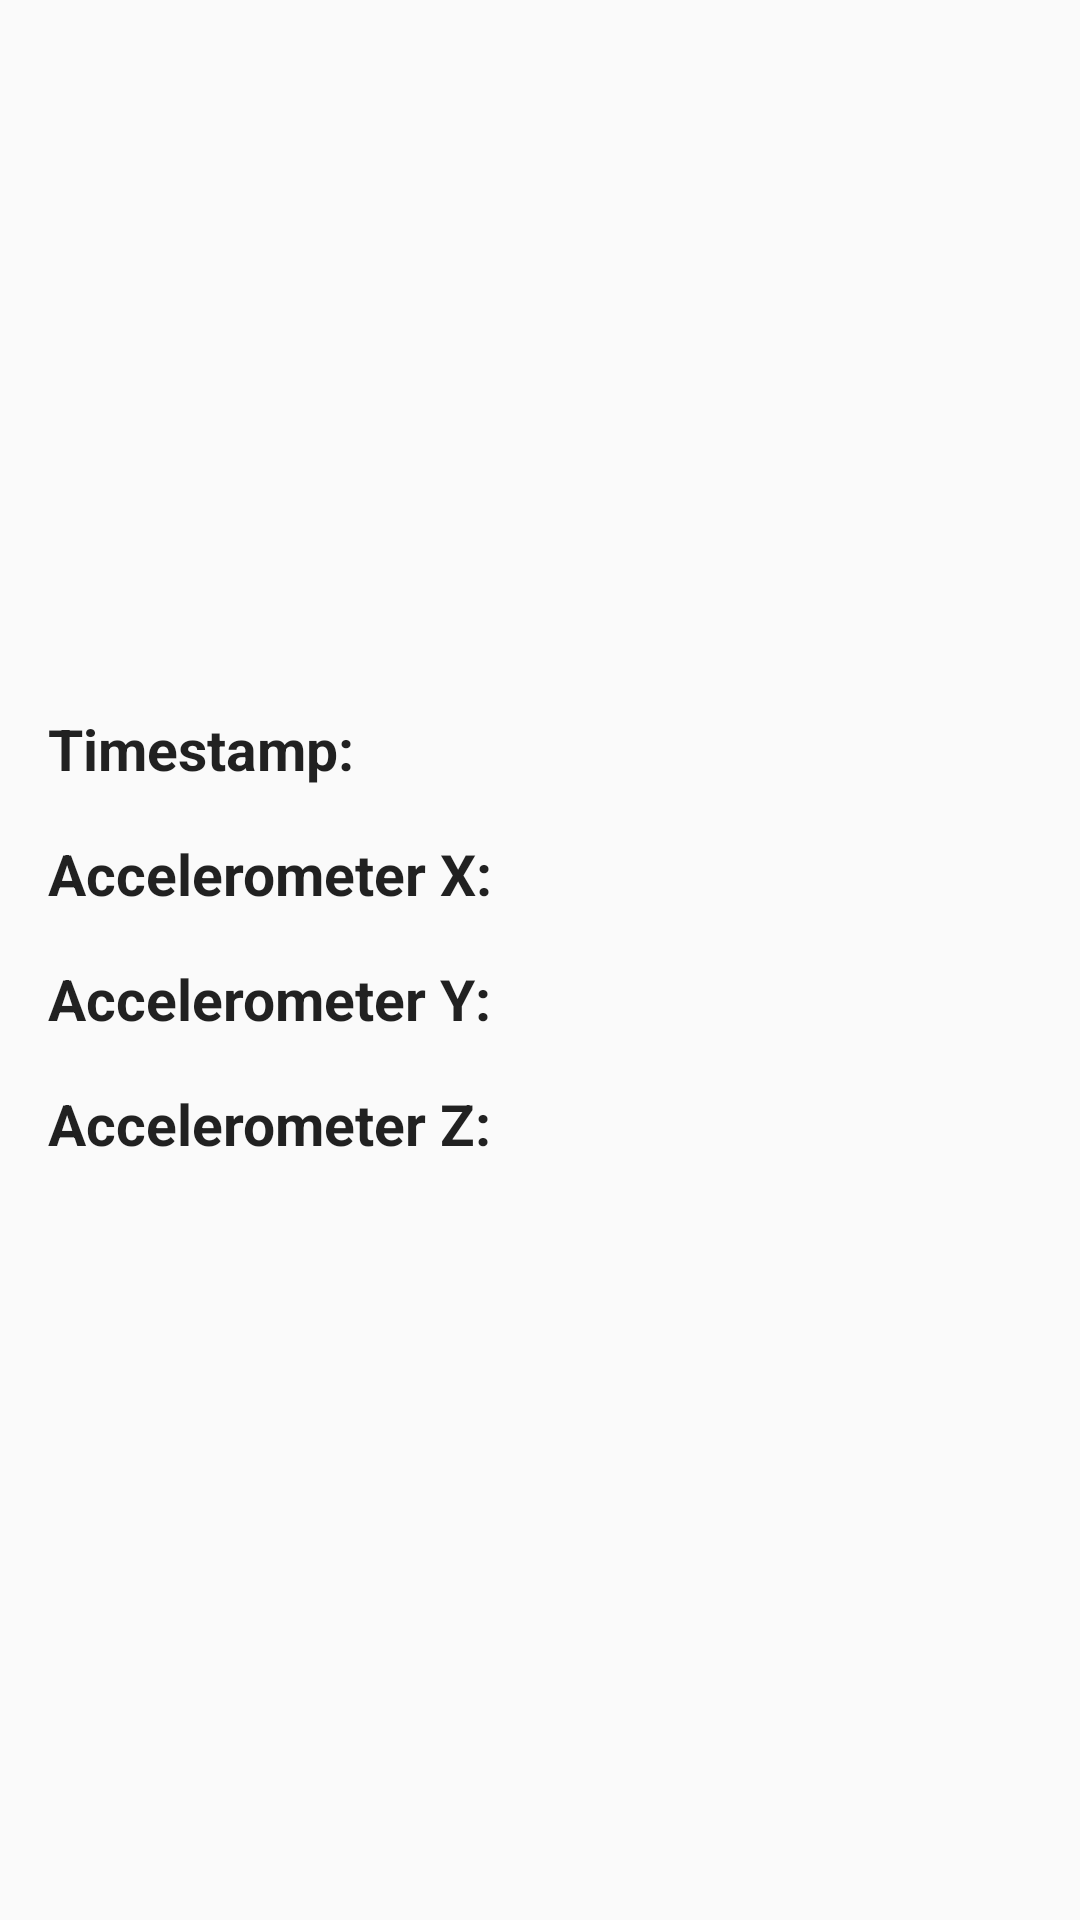

Here is an Android app screen rendered from its layout file. Give the layout XML and the strings, colors and styles it references.
<!-- AndroidManifest.xml: application theme AppTheme -->
<!-- res/layout/fragment_data.xml -->
<?xml version="1.0" encoding="utf-8"?>
<LinearLayout xmlns:android="http://schemas.android.com/apk/res/android"
              android:orientation="horizontal"
              android:layout_width="match_parent"
              android:layout_height="match_parent"
              android:padding="@dimen/activity_horizontal_margin"
              android:gravity="center">


    <LinearLayout
        android:layout_width="0dp"
        android:layout_height="wrap_content"
        android:layout_weight="1"
        android:orientation="vertical">

        <TextView
            android:id="@+id/tvTimestampText"
            android:layout_width="match_parent"
            android:layout_height="wrap_content"
            android:layout_marginBottom="@dimen/default_margin"
            android:text="Timestamp:"
            android:textAppearance="?attr/textAppearanceListItem"
            android:textSize="19sp"
            android:textStyle="bold"/>

        <TextView
            android:id="@+id/tvXText"
            android:layout_width="match_parent"
            android:layout_height="wrap_content"
            android:layout_marginBottom="@dimen/default_margin"
            android:text="@string/data_accelerometer_x"
            android:textAppearance="?attr/textAppearanceListItem"
            android:textSize="19sp"
            android:textStyle="bold"/>

        <TextView
            android:id="@+id/tvYText"
            android:layout_width="match_parent"
            android:layout_height="wrap_content"
            android:layout_marginBottom="@dimen/default_margin"
            android:text="@string/data_accelerometer_y"
            android:textAppearance="?attr/textAppearanceListItem"
            android:textSize="19sp"
            android:textStyle="bold"/>

        <TextView
            android:id="@+id/tvZText"
            android:layout_width="match_parent"
            android:layout_height="wrap_content"
            android:layout_marginBottom="@dimen/default_margin"
            android:text="@string/data_accelerometer_z"
            android:textAppearance="?attr/textAppearanceListItem"
            android:textSize="19sp"
            android:textStyle="bold"/>


    </LinearLayout>

    <LinearLayout
        android:orientation="vertical"
        android:layout_width="0dp"
        android:layout_height="wrap_content"
        android:layout_weight="1">

        <TextView
            android:id="@+id/tvTimestampValue"
            android:layout_width="match_parent"
            android:layout_height="wrap_content"
            android:layout_marginBottom="@dimen/default_margin"
            android:textSize="19sp"/>

        <TextView android:id="@+id/tvXValue"
                  android:layout_width="match_parent"
                  android:layout_height="wrap_content"
                  android:textSize="19sp"
                  android:layout_marginBottom="@dimen/default_margin"/>

        <TextView android:id="@+id/tvYValue"
                  android:layout_width="match_parent"
                  android:layout_height="wrap_content"
                  android:textSize="19sp"
                  android:layout_marginBottom="@dimen/default_margin"/>

        <TextView android:id="@+id/tvZValue"
                  android:layout_width="match_parent"
                  android:layout_height="wrap_content"
                  android:textSize="19sp"
                  android:layout_marginBottom="@dimen/default_margin"/>

    </LinearLayout>
</LinearLayout>
<!-- resources referenced by this layout -->
<resources>
  <dimen name="activity_horizontal_margin">16dp</dimen>
  <dimen name="default_margin">16dp</dimen>
  <string name="data_accelerometer_x">Accelerometer X:</string>
  <string name="data_accelerometer_y">Accelerometer Y:</string>
  <string name="data_accelerometer_z">Accelerometer Z:</string>
  <style name="AppTheme" parent="Theme.AppCompat.Light.DarkActionBar">
          
          <item name="colorPrimary">@color/colorPrimary</item>
          <item name="colorPrimaryDark">@color/colorPrimaryDark</item>
          <item name="colorAccent">@color/colorAccent</item>
          <item name="windowActionBar">false</item>
          <item name="windowNoTitle">true</item>
      </style>
  <color name="colorPrimary">#3F51B5</color>
  <color name="colorPrimaryDark">#303F9F</color>
  <color name="colorAccent">#FF4081</color>
</resources>
